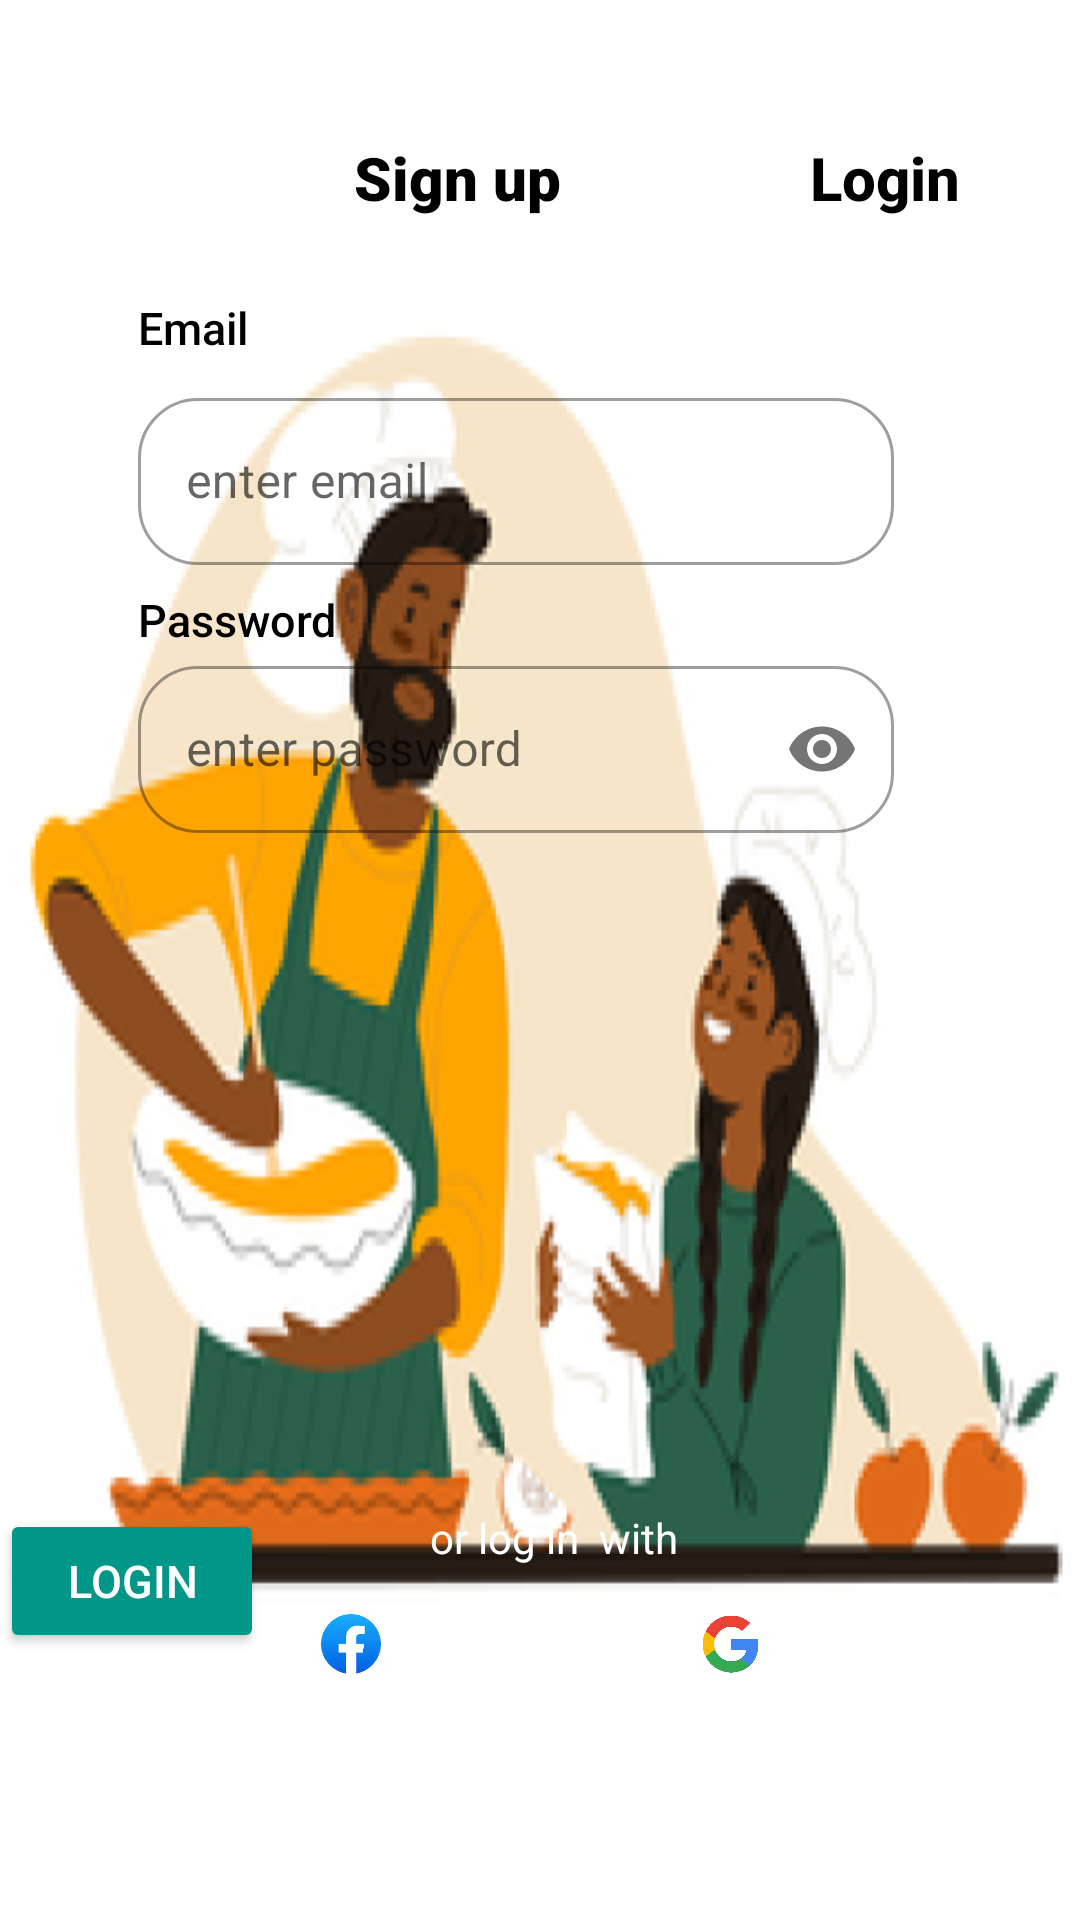

The Android layout XML behind this screen, and the referenced resources:
<!-- AndroidManifest.xml: application theme Theme.Ucook.AppbarOverlay -->
<!-- res/layout/activity_ucook_login.xml -->
<?xml version="1.0" encoding="utf-8"?>
<androidx.constraintlayout.widget.ConstraintLayout xmlns:android="http://schemas.android.com/apk/res/android"
    xmlns:app="http://schemas.android.com/apk/res-auto"
    xmlns:tools="http://schemas.android.com/tools"
    android:layout_width="match_parent"
    android:layout_height="match_parent"
    tools:context=".ui.ucookLogin"
    android:background="@drawable/img_3">


    <View
        android:id="@+id/vone"
        android:layout_width="250dp"
        android:layout_height="500dp"
        android:layout_marginEnd="16dp"
        android:background="@drawable/shape2"
        app:layout_constraintEnd_toEndOf="parent"
        app:layout_constraintTop_toBottomOf="@+id/tvLoginintro" />

    <View
        android:id="@+id/vtwo"
        android:layout_width="300dp"
        android:layout_height="420dp"
        android:layout_marginTop="16dp"
        android:background="@drawable/shaperight"
        app:layout_constraintBottom_toBottomOf="@+id/vone"
        app:layout_constraintEnd_toEndOf="@+id/vone"
        app:layout_constraintStart_toStartOf="parent"
        app:layout_constraintTop_toTopOf="@+id/vone" />

    <TextView
        android:id="@+id/tvsign"
        android:layout_width="wrap_content"
        android:layout_height="wrap_content"
        android:layout_marginStart="24dp"
        android:layout_marginTop="16dp"
        android:layout_marginBottom="16dp"
        android:fontFamily="sans-serif-black"
        android:text="@string/sign_up"
        android:textColor="@color/black"
        android:textSize="20sp"
        android:textStyle="bold"
        app:layout_constraintBottom_toTopOf="@+id/vtwo"
        app:layout_constraintStart_toStartOf="@+id/vone"
        app:layout_constraintTop_toTopOf="@+id/vone" />

    <TextView
        android:id="@+id/tvLoginintro"
        android:layout_width="wrap_content"
        android:layout_height="wrap_content"
        android:layout_marginStart="24dp"
        android:layout_marginTop="8dp"
        android:layout_marginEnd="24dp"
        android:fontFamily="sans-serif-black"
        android:text="Welcome Login"
        android:textAlignment="center"
        android:textColor="@color/white"
        android:textSize="20sp"
        android:textStyle="bold
"
        app:layout_constraintEnd_toEndOf="parent"
        app:layout_constraintHorizontal_bias="0.0"
        app:layout_constraintStart_toStartOf="parent"
        app:layout_constraintTop_toTopOf="parent" />


    <TextView
        android:id="@+id/tvEmail"
        android:layout_width="wrap_content"
        android:layout_height="wrap_content"
        android:layout_marginStart="24dp"
        android:layout_marginTop="16dp"
        android:layout_marginEnd="24dp"
        android:fontFamily="sans-serif-medium"
        android:text="Email"
        android:textColor="@color/black"
        android:textSize="15sp"
        app:layout_constraintEnd_toEndOf="@+id/vtwo"
        app:layout_constraintHorizontal_bias="0.0"
        app:layout_constraintStart_toStartOf="@+id/vtwo"
        app:layout_constraintTop_toTopOf="@+id/vtwo" />

    <com.google.android.material.textfield.TextInputLayout
        android:id="@+id/tilEmail"
        style="@style/Widget.MaterialComponents.TextInputLayout.OutlinedBox"
        android:layout_width="0dp"
        android:layout_height="wrap_content"
        android:layout_marginStart="24dp"
        android:layout_marginTop="8dp"
        android:layout_marginEnd="24dp"
        app:boxCornerRadiusBottomEnd="20dp"
        app:boxCornerRadiusBottomStart="20dp"
        app:boxCornerRadiusTopEnd="20dp"
        app:boxCornerRadiusTopStart="20dp"
        app:layout_constraintEnd_toEndOf="@+id/vtwo"
        app:layout_constraintHorizontal_bias="0.08"
        app:layout_constraintStart_toStartOf="@+id/vtwo"
        app:layout_constraintTop_toBottomOf="@+id/tvEmail">

        <com.google.android.material.textfield.TextInputEditText
            android:id="@+id/etEmail"
            android:layout_width="match_parent"
            android:layout_height="wrap_content"
            android:hint="enter email" />
    </com.google.android.material.textfield.TextInputLayout>

    <TextView
        android:id="@+id/tvPassword"
        android:layout_width="wrap_content"
        android:layout_height="wrap_content"
        android:layout_marginStart="24dp"
        android:layout_marginTop="8dp"
        android:layout_marginEnd="24dp"
        android:fontFamily="sans-serif-medium"
        android:text="Password"
        android:textColor="@color/black"
        android:textSize="15sp"
        android:textStyle="normal"
        app:layout_constraintEnd_toEndOf="@+id/vtwo"
        app:layout_constraintHorizontal_bias="0.0"
        app:layout_constraintStart_toStartOf="@+id/vtwo"
        app:layout_constraintTop_toBottomOf="@+id/tilEmail" />

    <com.google.android.material.textfield.TextInputLayout
        android:id="@+id/tilPassword"
        style="@style/Widget.MaterialComponents.TextInputLayout.OutlinedBox"
        android:layout_width="0dp"
        android:layout_height="wrap_content"
        android:layout_marginStart="24dp"
        android:layout_marginEnd="24dp"
        app:boxCornerRadiusBottomEnd="20dp"
        app:boxCornerRadiusBottomStart="20dp"
        app:boxCornerRadiusTopEnd="20dp"
        app:boxCornerRadiusTopStart="20dp"
        app:layout_constraintEnd_toEndOf="@+id/vtwo"
        app:layout_constraintStart_toStartOf="@+id/vtwo"
        app:layout_constraintTop_toBottomOf="@+id/tvPassword"
        app:passwordToggleEnabled="true">

        <com.google.android.material.textfield.TextInputEditText
            android:id="@+id/etPassword"
            android:layout_width="match_parent"
            android:layout_height="wrap_content"
            android:hint="enter password"
            android:inputType="textPassword" />

    </com.google.android.material.textfield.TextInputLayout>

    <Button
        android:id="@+id/btnLogin"
        android:layout_width="wrap_content"
        android:layout_height="wrap_content"
        android:backgroundTint="#009688"
        android:fontFamily="sans-serif-medium"
        android:text="Login"
        android:textColor="@color/white"
        android:textSize="15sp"
        app:cornerRadius="10dp"
        app:layout_constraintStart_toStartOf="parent"
        app:layout_constraintTop_toBottomOf="@+id/vtwo" />

    <TextView
        android:id="@+id/tvLogin"
        android:layout_width="wrap_content"
        android:layout_height="27dp"
        android:layout_marginStart="24dp"
        android:layout_marginTop="16dp"
        android:layout_marginEnd="24dp"
        android:layout_marginBottom="16dp"
        android:fontFamily="sans-serif-medium"
        android:text="Login"
        android:textColor="@color/black"
        android:textSize="20sp"
        android:textStyle="bold"
        app:layout_constraintBottom_toTopOf="@+id/vtwo"
        app:layout_constraintEnd_toEndOf="@+id/vone"
        app:layout_constraintHorizontal_bias="1.0"
        app:layout_constraintStart_toEndOf="@+id/tvsign"
        app:layout_constraintTop_toTopOf="@+id/vone" />

    <ImageView
        android:id="@+id/imageView5"
        android:layout_width="20dp"
        android:layout_height="20dp"
        android:layout_marginTop="16dp"
        app:layout_constraintEnd_toStartOf="@+id/imageView6"
        app:layout_constraintHorizontal_bias="0.71"
        app:layout_constraintStart_toStartOf="parent"
        app:layout_constraintTop_toBottomOf="@+id/tvsocials"
        app:srcCompat="@drawable/facebook" />

    <ImageView
        android:id="@+id/imageView6"
        android:layout_width="19dp"
        android:layout_height="20dp"
        android:layout_marginTop="16dp"
        app:layout_constraintEnd_toEndOf="parent"
        app:layout_constraintHorizontal_bias="0.64"
        app:layout_constraintStart_toEndOf="@+id/imageView5"
        app:layout_constraintTop_toBottomOf="@+id/tvsocials"
        app:srcCompat="@drawable/google" />

    <TextView
        android:id="@+id/tvsocials"
        android:layout_width="wrap_content"
        android:layout_height="wrap_content"
        android:layout_marginStart="24dp"
        android:layout_marginEnd="24dp"
        android:fontFamily="sans-serif"
        android:text="or log in  with"
        android:textAlignment="center"
        android:textColor="@color/white"
        android:textSize="14sp"
        android:textStyle="normal"
        app:layout_constraintEnd_toEndOf="parent"
        app:layout_constraintHorizontal_bias="0.52"
        app:layout_constraintStart_toStartOf="parent"
        app:layout_constraintTop_toBottomOf="@+id/vtwo" />




</androidx.constraintlayout.widget.ConstraintLayout>
<!-- resources referenced by this layout -->
<resources>
  <color name="black">#FF000000</color>
  <color name="white">#FFFFFFFF</color>
  <!-- drawable facebook: png bitmap (drawable-mdpi, 13492 bytes) -->
  <!-- drawable google: png bitmap (drawable-xhdpi, 10492 bytes) -->
  <!-- drawable img_3: png bitmap (drawable, 131778 bytes) -->
  <!-- drawable shape2 (drawable) -->
  <?xml version="1.0" encoding="utf-8"?>
  <layer-list xmlns:android="http://schemas.android.com/apk/res/android">
      <item android:drawable="@drawable/shadow_left"/>
      <item>
          <shape android:shape="rectangle" >
              <corners android:topLeftRadius="40dp" android:bottomLeftRadius="40dp"/>
              <gradient android:angle="225"
                  android:startColor="@color/orange1"  android:endColor="@color/orange2"/>
  
  
          </shape>
      </item>
  
  </layer-list>
  <!-- drawable shaperight (drawable) -->
  <?xml version="1.0" encoding="utf-8"?>
  <layer-list xmlns:android="http://schemas.android.com/apk/res/android">
      <item android:drawable="@drawable/shadow_full"/>
      <item>
          <shape android:shape="rectangle" >
              <corners android:radius="20dp"/>
              <solid android:color="@color/white"/>
  
  
  
          </shape>
      </item>
  
  </layer-list>
  <string name="sign_up">Sign up</string>
  <style name="Theme.Ucook.AppbarOverlay" parent="Theme.MaterialComponents.DayNight.DarkActionBar" />
  <color name="orange1">#f53803</color>
  <color name="orange2">#f5D020</color>
</resources>
